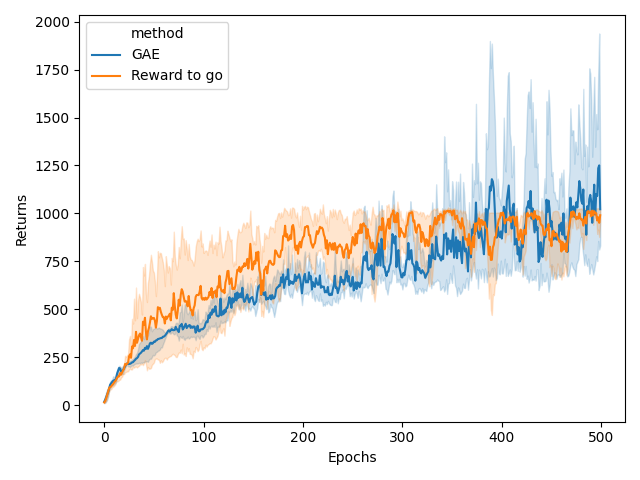

Values plotted in this chart, from the file beside it:
, returns, epochs, method, Unnamed: 0
0, 35.71, 0, GAE, 
1, 64.46, 1, GAE, 
2, 90.67, 2, GAE, 
3, 95.08, 3, GAE, 
4, 101.2, 4, GAE, 
5, 101.8, 5, GAE, 
6, 122.5, 6, GAE, 
7, 138, 7, GAE, 
8, 141.4, 8, GAE, 
9, 159.2, 9, GAE, 
10, 147.5, 10, GAE, 
11, 165.4, 11, GAE, 
12, 182.6, 12, GAE, 
13, 202.2, 13, GAE, 
14, 205.6, 14, GAE, 
15, 203.6, 15, GAE, 
16, 209.1, 16, GAE, 
17, 213.8, 17, GAE, 
18, 218.1, 18, GAE, 
19, 223.4, 19, GAE, 
20, 219.1, 20, GAE, 
21, 219, 21, GAE, 
22, 217.5, 22, GAE, 
23, 223.8, 23, GAE, 
24, 228.2, 24, GAE, 
25, 231.6, 25, GAE, 
26, 238.2, 26, GAE, 
27, 233.5, 27, GAE, 
28, 238.1, 28, GAE, 
29, 247.8, 29, GAE, 
30, 252.3, 30, GAE, 
31, 259.8, 31, GAE, 
32, 278.5, 32, GAE, 
33, 285.2, 33, GAE, 
34, 314.9, 34, GAE, 
35, 356.1, 35, GAE, 
36, 360.3, 36, GAE, 
37, 374.4, 37, GAE, 
38, 387, 38, GAE, 
39, 403.3, 39, GAE, 
40, 382.1, 40, GAE, 
41, 424.3, 41, GAE, 
42, 383.5, 42, GAE, 
43, 412.6, 43, GAE, 
44, 366.1, 44, GAE, 
45, 384, 45, GAE, 
46, 425.9, 46, GAE, 
47, 438.3, 47, GAE, 
48, 388.6, 48, GAE, 
49, 368.7, 49, GAE, 
50, 416.7, 50, GAE, 
51, 394.8, 51, GAE, 
52, 405.6, 52, GAE, 
53, 378, 53, GAE, 
54, 384.4, 54, GAE, 
55, 384.5, 55, GAE, 
56, 384.7, 56, GAE, 
57, 378.6, 57, GAE, 
58, 374.9, 58, GAE, 
59, 372.7, 59, GAE, 
... 4,940 more rows
